Labelled photos from "600x600data", an image-classification folder in AndyWang1996/DeepLearningProjectGroup4. The possible labels are: normal, pneumonia.

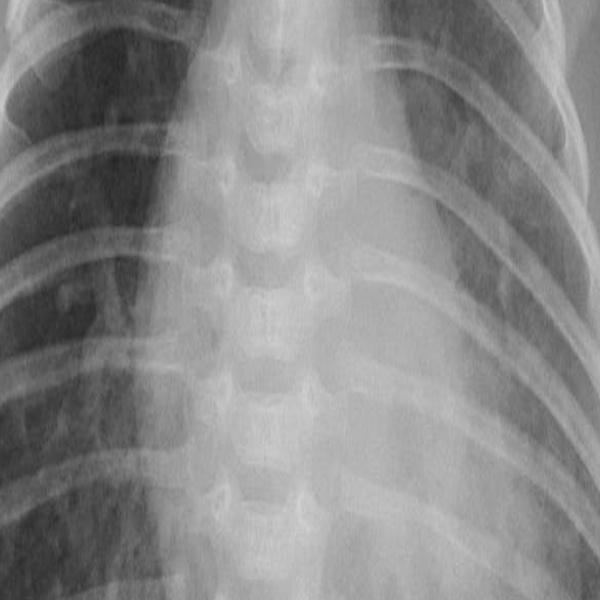
Label: pneumonia

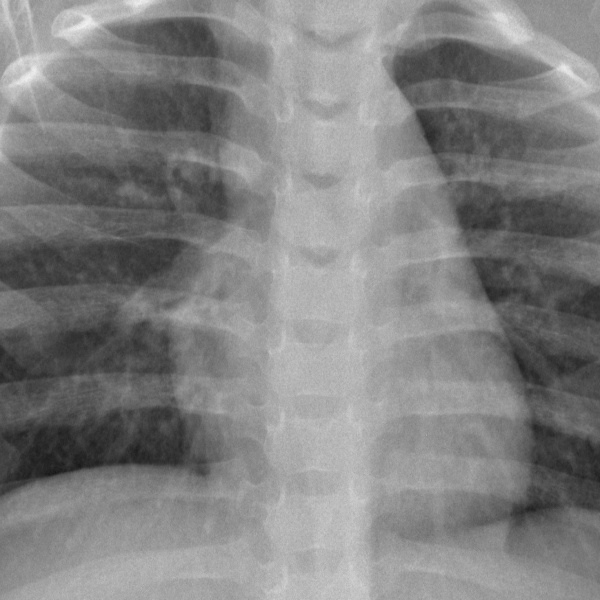
Label: normal

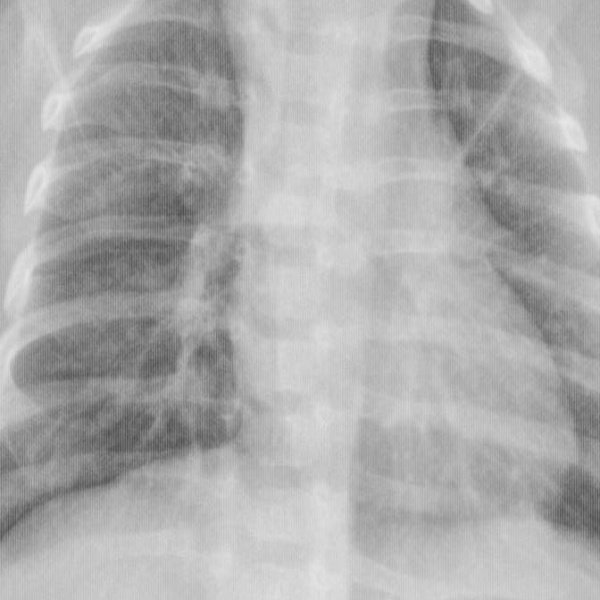
Label: pneumonia

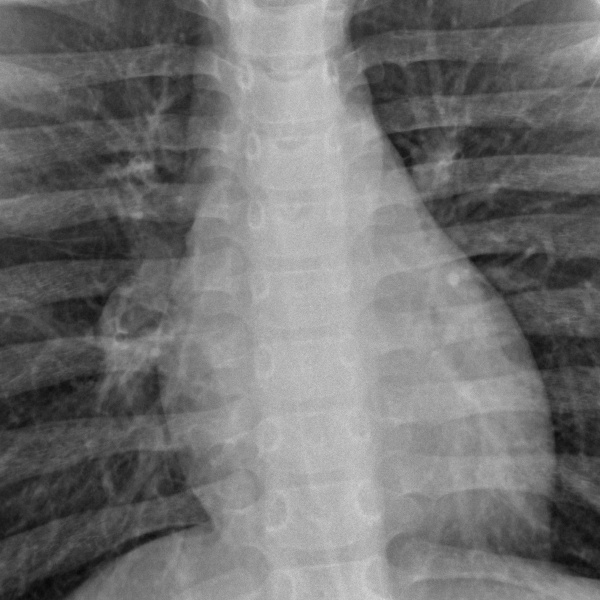
Label: normal

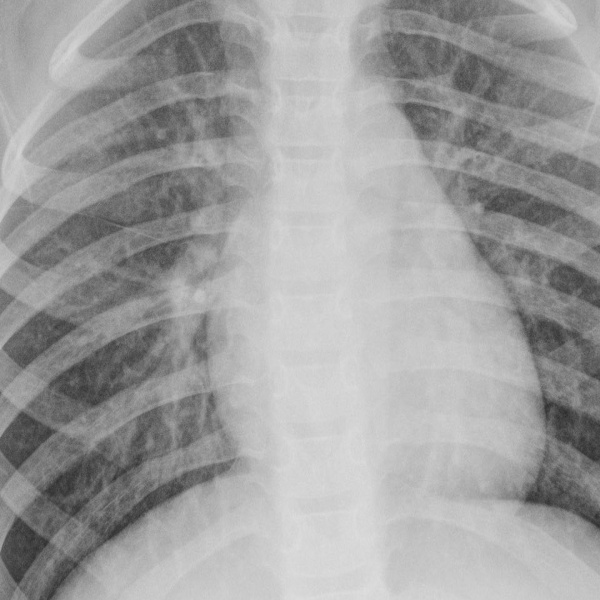
Label: normal

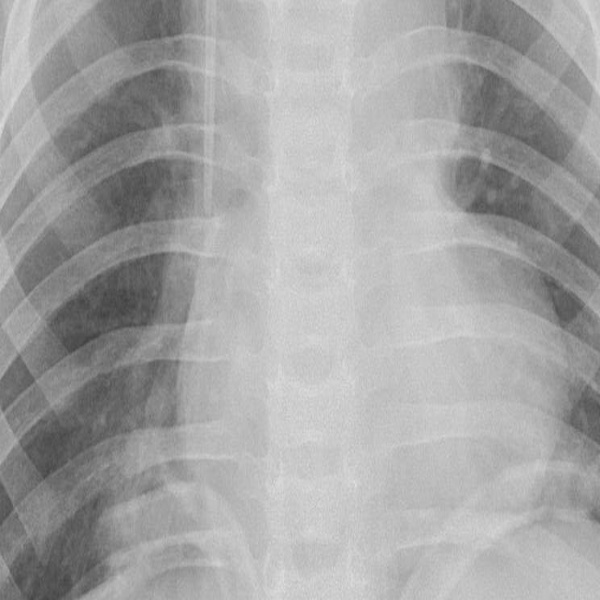
Label: pneumonia
